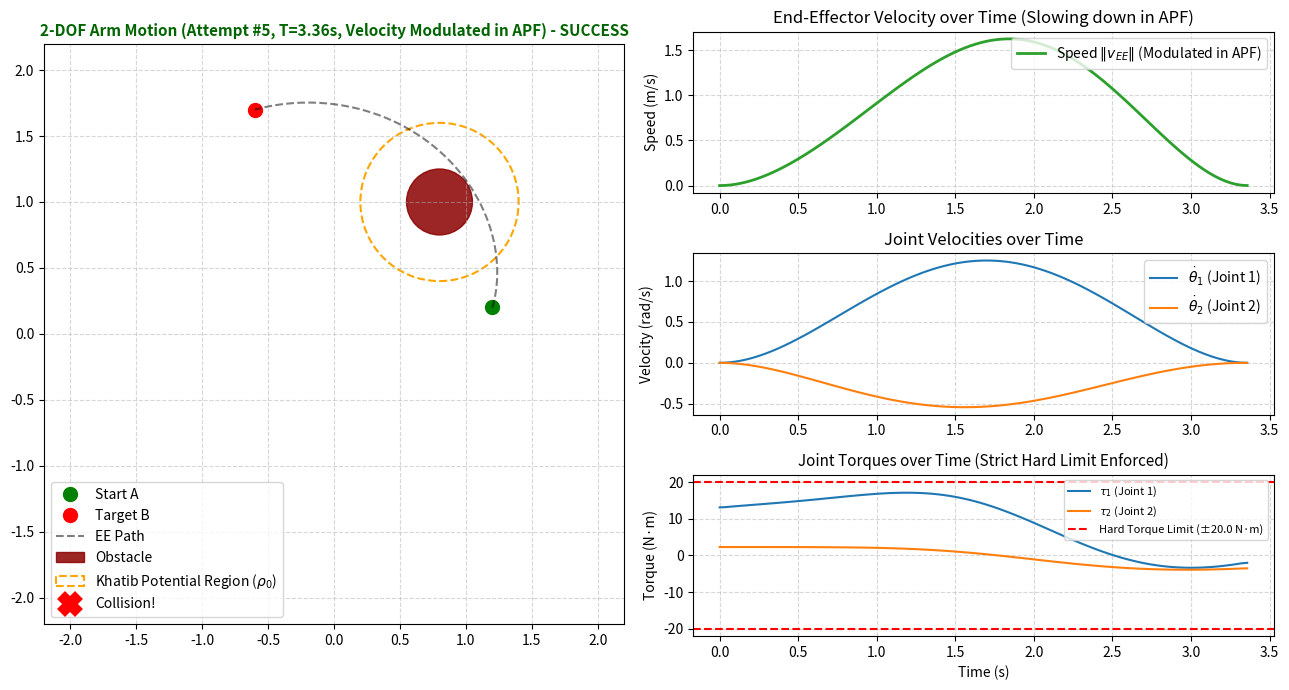

Recreate this plot in Python.
import numpy as np
import matplotlib.pyplot as plt
from matplotlib.animation import FuncAnimation
from scipy.optimize import minimize

# --- Arm & Obstacle Parameters ---
l1, l2 = 1.0, 1.0  # Link lengths (m)
m1, m2 = 1.0, 1.0  # Link masses (kg)

# Joint Torque Limit Parameter (Hard Constraint)
tau_max = 20.0     # Hard maximum allowed joint torque (N·m)

# Khatib (1986) Obstacle Parameters
p_obs = np.array([0.8, 1.0])  # Obstacle center position (m)
r_obs = 0.25                  # Physical radius of obstacle (m)
rho_0 = 0.35                  # Distance of influence (m)
eta_rep = 1.0                # Khatib repulsive potential gain
w_vel_pot = 1000              # Kinetic-Potential coupling weight (slow down inside potential field)

def forward_kinematics(q1, q2):
    """Returns Cartesian coordinates of (Base, Joint 1, End-Effector)."""
    x1, y1 = l1 * np.cos(q1), l1 * np.sin(q1)
    x2, y2 = x1 + l2 * np.cos(q1 + q2), y1 + l2 * np.sin(q1 + q2)
    return np.array([0.0, 0.0]), np.array([x1, y1]), np.array([x2, y2])

def inverse_kinematics(x, y):
    """Computes joint angles [q1, q2] for Cartesian target (x, y)."""
    r2 = x**2 + y**2
    cos_q2 = np.clip((r2 - l1**2 - l2**2) / (2 * l1 * l2), -0.999, 0.999)
    q2 = np.arccos(cos_q2)
    q1 = np.arctan2(y, x) - np.arctan2(l2 * np.sin(q2), l1 + l2 * np.cos(q2))
    return np.array([q1, q2])

def compute_dynamics(q, dq, d2q):
    """Computes required joint torques [tau1, tau2] given state and acceleration."""
    q1, q2 = q[0], q[1]
    dq1, dq2 = dq[0], dq[1]
    d2q1, d2q2 = d2q[0], d2q[1]
    
    lc1, lc2 = l1 / 2.0, l2 / 2.0
    I1, I2 = m1 * l1**2 / 12.0, m2 * l2**2 / 12.0
    
    # Mass matrix M(q)
    M11 = m1 * lc1**2 + I1 + m2 * (l1**2 + lc2**2 + 2 * l1 * lc2 * np.cos(q2)) + I2
    M12 = m2 * (lc2**2 + l1 * lc2 * np.cos(q2)) + I2
    M22 = m2 * lc2**2 + I2
    
    # Coriolis/Centrifugal & Gravity terms
    h = -m2 * l1 * lc2 * np.sin(q2)
    C1 = h * dq2 * dq1 + h * (dq1 + dq2) * dq2
    C2 = -h * dq1**2
    
    g1 = (m1 * lc1 + m2 * l1) * 9.81 * np.cos(q1) + m2 * lc2 * 9.81 * np.cos(q1 + q2)
    g2 = m2 * lc2 * 9.81 * np.cos(q1 + q2)
    
    tau1 = M11 * d2q1 + M12 * d2q2 + C1 + g1
    tau2 = M12 * d2q1 + M22 * d2q2 + C2 + g2
    return np.array([tau1, tau2])

def end_effector_repulsive_potential(ee_pos):
    """
    Computes Khatib (1986) Repulsive Potential U_rep(p) for the End-Effector:
    U_rep(p) = 0.5 * eta * (1/rho - 1/rho_0)^2  if rho <= rho_0 else 0
    where rho is shortest distance from end-effector to the obstacle surface.
    """
    dist = np.linalg.norm(ee_pos - p_obs) - r_obs
    effective_dist = max(dist, 1e-4)
    
    if dist <= rho_0:
        u = 0.5 * eta_rep * ((1.0 / effective_dist) - (1.0 / rho_0))**2
        if dist < 1e-4:
            # Steep linear gradient pushing OUT of obstacle
            u += 1e5 * (1e-4 - dist)
        return u
    return 0.0

def check_end_effector_collision(ee_pos):
    """Collision is defined strictly as contact between the end-effector and the obstacle."""
    return np.linalg.norm(ee_pos - p_obs) <= r_obs

def get_trajectory(params, qA, qB, N=100, K=4):
    """Generates trajectory [T, t, q, dq, tau] parameterized by time T and shape coefficients."""
    T = params[0]
    c1 = params[1 : 1 + K]
    c2 = params[1 + K : 1 + 2 * K]
    
    s = np.linspace(0, 1, N)
    s2, s3, s4, s5 = s**2, s**3, s**4, s**5
    
    # Base quintic trajectory ensuring zero boundary velocity
    q_base = 10 * s3 - 15 * s4 + 6 * s5
    dq_base = 30 * s2 - 60 * s3 + 30 * s4
    
    q1 = qA[0] + (qB[0] - qA[0]) * q_base
    q2 = qA[1] + (qB[1] - qA[1]) * q_base
    dq1 = (qB[0] - qA[0]) * dq_base / T
    dq2 = (qB[1] - qA[1]) * dq_base / T
    
    # Add K smooth basis modes: b_k(s) = s^(k+3) * (1-s)^3
    for k in range(K):
        p_val = k + 3
        b = s**p_val * (1 - s)**3
        db = p_val * s**(p_val - 1) * (1 - s)**3 - 3 * s**p_val * (1 - s)**2
        
        q1 += c1[k] * b
        q2 += c2[k] * b
        dq1 += c1[k] * db / T
        dq2 += c2[k] * db / T
    
    t_grid = s * T
    d2q1 = np.gradient(dq1, t_grid)
    d2q2 = np.gradient(dq2, t_grid)
    
    q = np.vstack([q1, q2])
    dq = np.vstack([dq1, dq2])
    d2q = np.vstack([d2q1, d2q2])
    
    tau = np.zeros_like(q)
    for i in range(N):
        tau[:, i] = compute_dynamics(q[:, i], dq[:, i], d2q[:, i])
        
    return T, t_grid, q, dq, tau

def optimize_trajectory(pA, pB, K=4, max_retries=6):
    """
    Optimizes trajectory minimizing duration T, total torque effort (integral tau^2 dt),
    and a Kinetic-Potential Coupling penalty (U_rep * ||v_EE||^2) that forces the arm to slow down inside the potential field.
    Enforces HARD INEQUALITY CONSTRAINTS for joint torque limits (|tau_i| <= tau_max).
    """
    qA = inverse_kinematics(pA[0], pA[1])
    qB = inverse_kinematics(pB[0], pB[1])
    
    # 1. Objective Function (Time + Torque Effort + Repulsive Potential + Potential-Velocity Coupling)
    def cost_func(x):
        T, t, q, dq, tau = get_trajectory(x, qA, qB, N=40, K=K)
        dt = T / 39.0
        effort = np.sum(tau**2) * dt
        
        u_rep = 0.0
        vel_pot_coupling = 0.0
        
        # Calculate end-effector positions & velocities
        ee_positions = [forward_kinematics(q[0, i], q[1, i])[2] for i in range(len(t))]
        
        for i in range(len(t)):
            u = end_effector_repulsive_potential(ee_positions[i])
            u_rep += u * dt
            
            # Estimate end-effector speed magnitude ||v_EE||
            if 0 < i < len(t) - 1:
                v_ee = (ee_positions[i + 1] - ee_positions[i - 1]) / (2.0 * dt)
                v_ee_sq = np.sum(v_ee**2)
                # Kinetic-Potential Coupling: Penalize high speed inside high potential fields
                vel_pot_coupling += u * v_ee_sq * dt
            
        return 1.5 * T + 0.05 * effort + u_rep + w_vel_pot * vel_pot_coupling

    # 2. Hard Inequality Constraints: |tau_1(t)| <= tau_max and |tau_2(t)| <= tau_max (must be >= 0)
    def torque_hard_constraint(x):
        T, t, q, dq, tau = get_trajectory(x, qA, qB, N=25, K=K)
        c1 = tau_max - np.abs(tau[0])
        c2 = tau_max - np.abs(tau[1])
        return np.hstack([c1, c2])

    bounds = [(0.2, 10.0)] + [(-15, 15)] * (2 * K)
    constraints = [{'type': 'ineq', 'fun': torque_hard_constraint}]
    
    # Generate multi-start initial guesses
    initial_guesses = [
        [1.5] + [0.0] * (2 * K),
        [2.5] + [0.0] * (2 * K),
        [3.5] + [0.0] * (2 * K),
    ]
    
    np.random.seed(42)
    for _ in range(max_retries - len(initial_guesses)):
        t_guess = np.random.uniform(1.8, 4.0)
        c_guess = list(np.random.uniform(-3.0, 3.0, 2 * K))
        initial_guesses.append([t_guess] + c_guess)

    best_result = None
    best_cost = float('inf')

    for attempt_idx, x0 in enumerate(initial_guesses):
        res = minimize(cost_func, x0, bounds=bounds, constraints=constraints, method='SLSQP')
        T, t_grid, q, dq, tau = get_trajectory(res.x, qA, qB, N=100, K=K)
        
        # Check collision and hard torque bounds
        has_collision = False
        fail_frame = len(t_grid) - 1
        for i in range(len(t_grid)):
            _, _, ee_pos = forward_kinematics(q[0, i], q[1, i])
            if check_end_effector_collision(ee_pos):
                has_collision = True
                fail_frame = i
                break
                
        max_tau_val = np.max(np.abs(tau))
        torque_exceeded = max_tau_val > (tau_max + 0.1)
        
        is_success = res.success and not has_collision and not torque_exceeded
        
        if is_success:
            current_cost = cost_func(res.x)
            if current_cost < best_cost:
                best_cost = current_cost
                best_result = (T, t_grid, q, dq, tau, True, fail_frame, attempt_idx + 1)
                break
                
        if best_result is None:
            best_result = (T, t_grid, q, dq, tau, False, fail_frame, attempt_idx + 1)

    return best_result

def visualize(pA, pB):
    """Visualizes 2D arm motion, velocity modulation inside potential fields, and dynamics plots."""
    T, t_grid, q, dq, tau, is_success, fail_frame, attempts = optimize_trajectory(pA, pB)
    
    dt = T / (len(t_grid) - 1)
    total_effort = np.sum(tau**2) * dt
    max_tau_reached = np.max(np.abs(tau))

    if not is_success:
        print(f"\n[OPTIMIZATION FAILED] Tested {attempts} attempts, but no solution satisfying hard torque limits (±{tau_max} N·m) and obstacle clearance was found!")
        print(f"End-effector collides or violates hard constraints at t = {t_grid[fail_frame]:.2f} s\n")
    else:
        print(f"\n[OPTIMIZATION SUCCESS] Potential-Field Velocity Modulation Trajectory Found on Attempt #{attempts}!")
        print(f"  • Duration (T): {T:.2f} s")
        print(f"  • Integrated Torque Effort (∫||τ||² dt): {total_effort:.1f} N²·m²·s")
        print(f"  • Max Joint Torque Reached: {max_tau_reached:.1f} N·m (Hard Cap: ±{tau_max} N·m)\n")

    # Compute End-Effector position and velocity over time
    ee_x = np.zeros(len(t_grid))
    ee_y = np.zeros(len(t_grid))
    for i in range(len(t_grid)):
        _, _, p2 = forward_kinematics(q[0, i], q[1, i])
        ee_x[i], ee_y[i] = p2[0], p2[1]

    vx = np.gradient(ee_x, t_grid)
    vy = np.gradient(ee_y, t_grid)
    v_ee = np.hypot(vx, vy)  # End-effector speed magnitude (m/s)

    # Setup 4 subplots
    fig = plt.figure(figsize=(13, 7))
    ax_arm = plt.subplot(3, 2, (1, 5))
    ax_ee_vel = plt.subplot(3, 2, 2)
    ax_vel = plt.subplot(3, 2, 4)
    ax_trq = plt.subplot(3, 2, 6)

    # 1. 2D Arm Workspace Setup
    reach = l1 + l2 + 0.2
    ax_arm.set_xlim(-reach, reach)
    ax_arm.set_ylim(-reach, reach)
    ax_arm.set_aspect('equal')
    ax_arm.grid(True, linestyle='--', alpha=0.5)
    
    if is_success:
        title_text = f"2-DOF Arm Motion (Attempt #{attempts}, T={T:.2f}s, Velocity Modulated in APF) - SUCCESS"
        title_color = 'darkgreen'
    else:
        title_text = f"FAILED: Constraint Violation at t = {t_grid[fail_frame]:.2f} s"
        title_color = 'crimson'
        
    ax_arm.set_title(title_text, color=title_color, fontweight='bold', fontsize=11)
    
    # Plot Start, Target, Path up to collision frame
    ax_arm.plot(pA[0], pA[1], 'go', markersize=10, label='Start A')
    ax_arm.plot(pB[0], pB[1], 'ro', markersize=10, label='Target B')
    
    valid_slice = slice(0, fail_frame + 1)
    ax_arm.plot(ee_x[valid_slice], ee_y[valid_slice], 'k--', alpha=0.5, label='EE Path')
    
    # Draw Khatib Obstacle and Influence Zone (rho_0)
    obs_color = 'crimson' if not is_success else 'darkred'
    obs_circle = plt.Circle(p_obs, r_obs, color=obs_color, alpha=0.85, label='Obstacle')
    inf_circle = plt.Circle(p_obs, r_obs + rho_0, color='orange', linestyle='--', fill=False, lw=1.5, label=r'Khatib Potential Region ($\rho_0$)')
    ax_arm.add_patch(obs_circle)
    ax_arm.add_patch(inf_circle)
    
    (arm_line,) = ax_arm.plot([], [], 'o-', lw=4, ms=8, color='deepskyblue')
    (collision_marker,) = ax_arm.plot([], [], 'rX', markersize=14, markeredgewidth=3, label='Collision!')
    ax_arm.legend(loc='lower left')

    # 2. End-Effector Velocity Plot (Highlighting velocity drop inside APF)
    ax_ee_vel.plot(t_grid[valid_slice], v_ee[valid_slice], label=r'Speed $\|v_{EE}\|$ (Modulated in APF)', color='tab:green', lw=2)
    ax_ee_vel.set_title("End-Effector Velocity over Time (Slowing down in APF)")
    ax_ee_vel.set_ylabel("Speed (m/s)")
    ax_ee_vel.grid(True, linestyle='--', alpha=0.5)
    ax_ee_vel.legend(loc='upper right')
    (cur_ee_vel,) = ax_ee_vel.plot([], [], 'ro')

    # 3. Joint Velocity Plot
    ax_vel.plot(t_grid[valid_slice], dq[0, valid_slice], label=r'$\dot{\theta}_1$ (Joint 1)', color='tab:blue')
    ax_vel.plot(t_grid[valid_slice], dq[1, valid_slice], label=r'$\dot{\theta}_2$ (Joint 2)', color='tab:orange')
    ax_vel.set_title("Joint Velocities over Time")
    ax_vel.set_ylabel("Velocity (rad/s)")
    ax_vel.grid(True, linestyle='--', alpha=0.5)
    ax_vel.legend(loc='upper right')
    (cur_vel,) = ax_vel.plot([], [], 'ro')

    # 4. Joint Torque Plot with Hard Torque Limit Lines
    ax_trq.plot(t_grid[valid_slice], tau[0, valid_slice], label=r'$\tau_1$ (Joint 1)', color='tab:blue')
    ax_trq.plot(t_grid[valid_slice], tau[1, valid_slice], label=r'$\tau_2$ (Joint 2)', color='tab:orange')
    
    # Draw horizontal Hard Torque Limit lines
    ax_trq.axhline(tau_max, color='red', linestyle='--', lw=1.5, label=f'Hard Torque Limit (±{tau_max} N·m)')
    ax_trq.axhline(-tau_max, color='red', linestyle='--', lw=1.5)
    
    ax_trq.set_title("Joint Torques over Time (Strict Hard Limit Enforced)", fontsize=11)
    ax_trq.set_xlabel("Time (s)")
    ax_trq.set_ylabel("Torque (N·m)")
    ax_trq.grid(True, linestyle='--', alpha=0.5)
    ax_trq.legend(loc='upper right', fontsize=8)
    (cur_trq,) = ax_trq.plot([], [], 'ro')

    plt.tight_layout()

    num_anim_frames = fail_frame + 1

    def update(frame):
        p0, p1, p2 = forward_kinematics(q[0, frame], q[1, frame])
        arm_line.set_data([p0[0], p1[0], p2[0]], [p0[1], p1[1], p2[1]])
        cur_ee_vel.set_data([t_grid[frame]], [v_ee[frame]])
        cur_vel.set_data([t_grid[frame]], [dq[0, frame]])
        cur_trq.set_data([t_grid[frame]], [tau[0, frame]])
        
        if not is_success and frame == fail_frame:
            collision_marker.set_data([p2[0]], [p2[1]])
        else:
            collision_marker.set_data([], [])
            
        return arm_line, cur_ee_vel, cur_vel, cur_trq, collision_marker

    ani = FuncAnimation(fig, update, frames=num_anim_frames, interval=T * 1000 / len(t_grid), repeat=True)
    plt.show()
    return ani

if __name__ == "__main__":
    pointA = np.array([1.2, 0.2])
    pointB = np.array([-0.6, 1.7])
    visualize(pointA, pointB)
